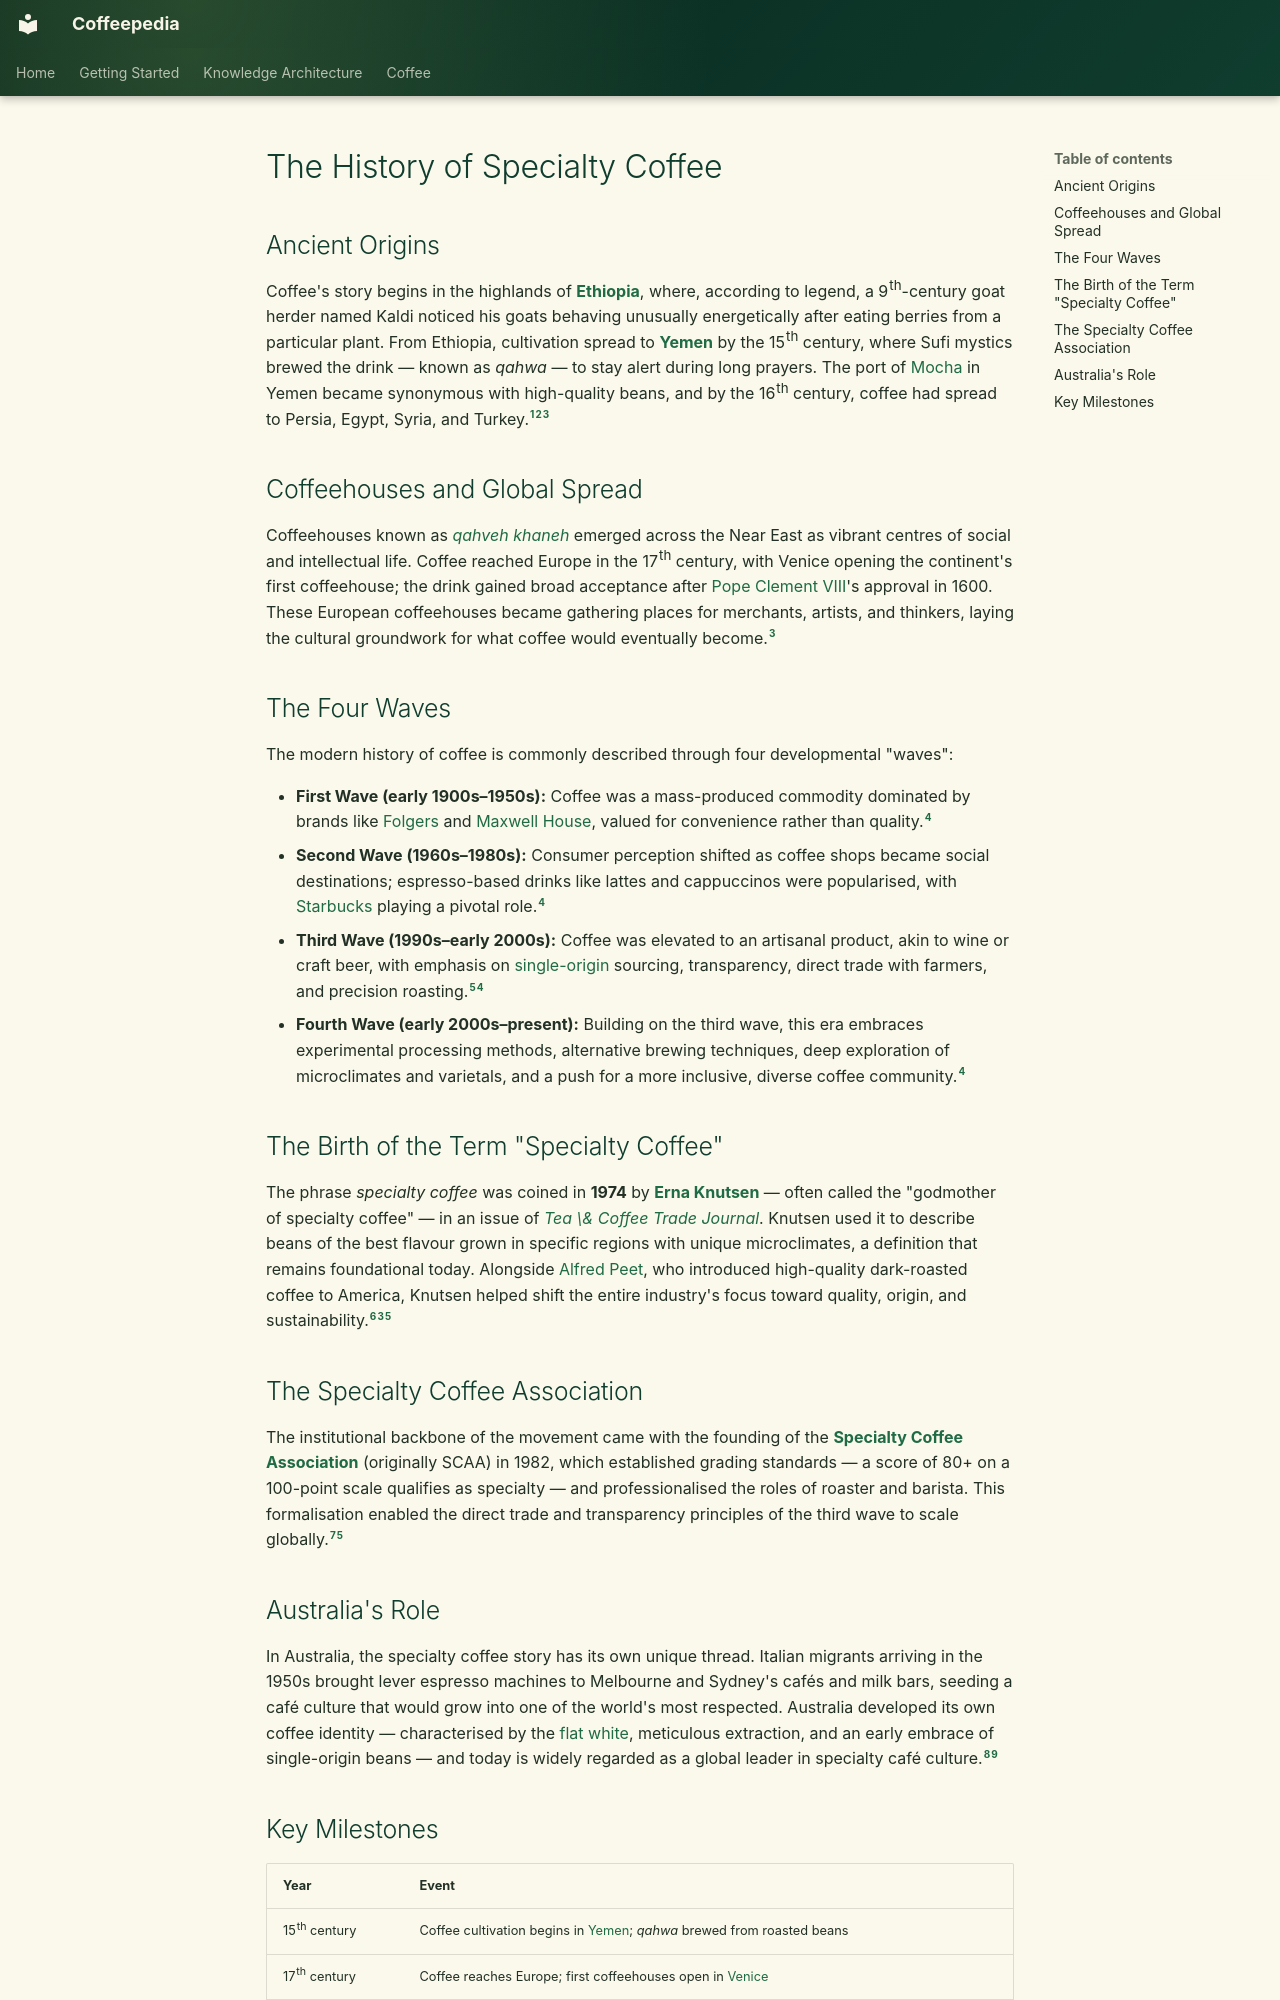

repository: Vauldt/all-about-coffee · page: coffee/history-of-specialty-coffee/index.html · generator: mkdocs



# The History of Specialty Coffee

## Ancient Origins

Coffee's story begins in the highlands of **[Ethiopia](https://en.wikipedia.org/wiki/Ethiopia)**, where, according to legend, a 9th-century goat herder named Kaldi noticed his goats behaving unusually energetically after eating berries from a particular plant. From Ethiopia, cultivation spread to **[Yemen](https://en.wikipedia.org/wiki/Yemen)** by the 15th century, where Sufi mystics brewed the drink — known as *qahwa* — to stay alert during long prayers. The port of [Mocha](https://en.wikipedia.org/wiki/Mocha,_Yemen) in Yemen became synonymous with high-quality beans, and by the 16th century, coffee had spread to Persia, Egypt, Syria, and Turkey.[^2_1][^2_2][^2_3]

## Coffeehouses and Global Spread

Coffeehouses known as *[qahveh khaneh](https://en.wikipedia.org/wiki/Coffeehouse)* emerged across the Near East as vibrant centres of social and intellectual life. Coffee reached Europe in the 17th century, with Venice opening the continent's first coffeehouse; the drink gained broad acceptance after [Pope Clement VIII](https://en.wikipedia.org/wiki/Pope_Clement_VIII)'s approval in 1600. These European coffeehouses became gathering places for merchants, artists, and thinkers, laying the cultural groundwork for what coffee would eventually become.[^2_3]

## The Four Waves

The modern history of coffee is commonly described through four developmental "waves":

- **First Wave (early 1900s–1950s):** Coffee was a mass-produced commodity dominated by brands like [Folgers](https://en.wikipedia.org/wiki/Folgers_Coffee) and [Maxwell House](https://en.wikipedia.org/wiki/Maxwell_House), valued for convenience rather than quality.[^2_4]
- **Second Wave (1960s–1980s):** Consumer perception shifted as coffee shops became social destinations; espresso-based drinks like lattes and cappuccinos were popularised, with [Starbucks](https://en.wikipedia.org/wiki/Starbucks) playing a pivotal role.[^2_4]
- **Third Wave (1990s–early 2000s):** Coffee was elevated to an artisanal product, akin to wine or craft beer, with emphasis on [single-origin](https://en.wikipedia.org/wiki/Single-origin_coffee) sourcing, transparency, direct trade with farmers, and precision roasting.[^2_5][^2_4]
- **Fourth Wave (early 2000s–present):** Building on the third wave, this era embraces experimental processing methods, alternative brewing techniques, deep exploration of microclimates and varietals, and a push for a more inclusive, diverse coffee community.[^2_4]


## The Birth of the Term "Specialty Coffee"

The phrase *specialty coffee* was coined in **1974** by **[Erna Knutsen](https://en.wikipedia.org/wiki/Erna_Knutsen)** — often called the "godmother of specialty coffee" — in an issue of *[Tea \& Coffee Trade Journal](https://www.teaandcoffee.net/)*. Knutsen used it to describe beans of the best flavour grown in specific regions with unique microclimates, a definition that remains foundational today. Alongside [Alfred Peet](https://en.wikipedia.org/wiki/Alfred_Peet), who introduced high-quality dark-roasted coffee to America, Knutsen helped shift the entire industry's focus toward quality, origin, and sustainability.[^2_6][^2_3][^2_5]

## The Specialty Coffee Association

The institutional backbone of the movement came with the founding of the **[Specialty Coffee Association](https://sca.coffee/)** (originally SCAA) in 1982, which established grading standards — a score of 80+ on a 100-point scale qualifies as specialty — and professionalised the roles of roaster and barista. This formalisation enabled the direct trade and transparency principles of the third wave to scale globally.[^2_7][^2_5]

## Australia's Role

In Australia, the specialty coffee story has its own unique thread. Italian migrants arriving in the 1950s brought lever espresso machines to Melbourne and Sydney's cafés and milk bars, seeding a café culture that would grow into one of the world's most respected. Australia developed its own coffee identity — characterised by the [flat white](https://en.wikipedia.org/wiki/Flat_white), meticulous extraction, and an early embrace of single-origin beans — and today is widely regarded as a global leader in specialty café culture.[^2_8][^2_9]
